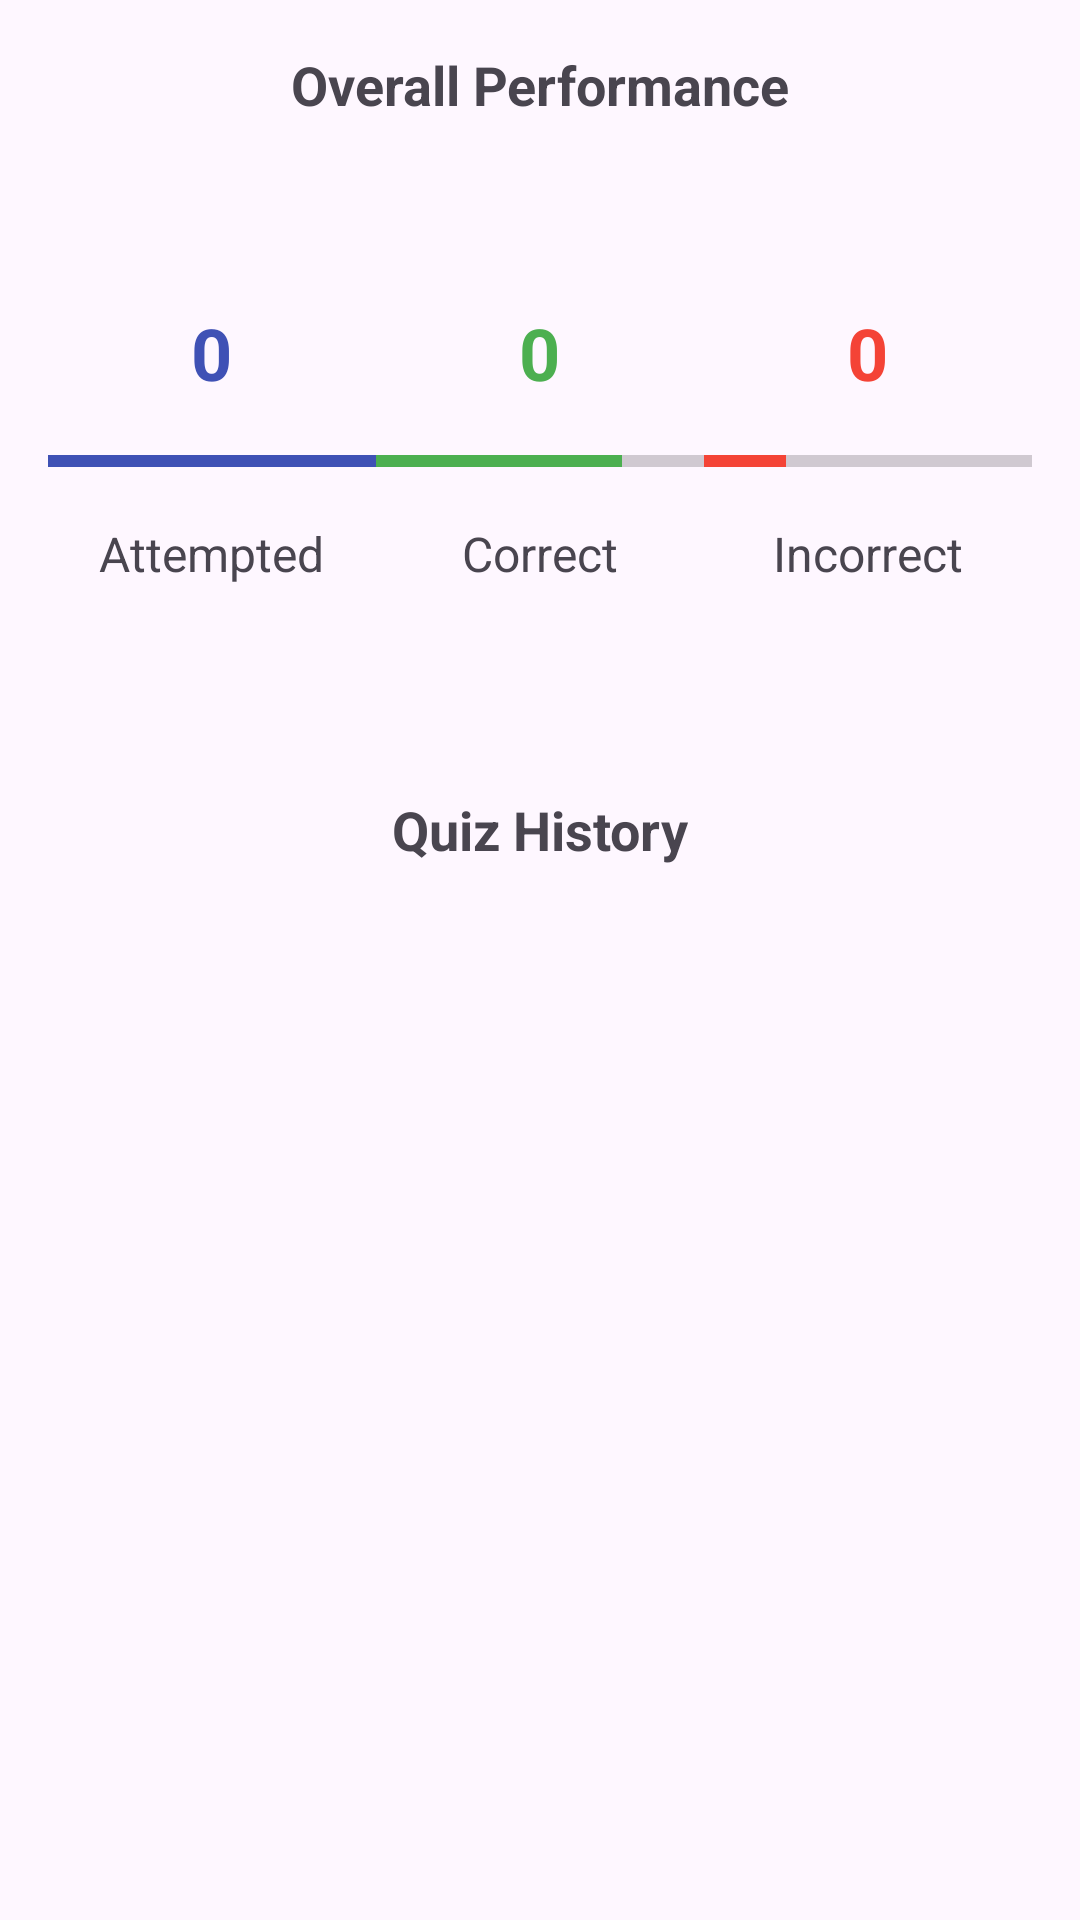

Reconstruct the res/layout file that produces this screen, plus the resources it refers to.
<!-- AndroidManifest.xml: application theme Theme.SWAG_APP -->
<!-- res/layout/activity_view_scores.xml -->
<?xml version="1.0" encoding="utf-8"?>
<androidx.constraintlayout.widget.ConstraintLayout
    xmlns:android="http://schemas.android.com/apk/res/android"
    xmlns:app="http://schemas.android.com/apk/res-auto"
    xmlns:tools="http://schemas.android.com/tools"
    android:id="@+id/main"
    android:layout_width="match_parent"
    android:layout_height="match_parent"
    tools:context=".StudentActivities.ViewScoresActivity">

    
    <TextView
        android:id="@+id/tvPerformanceTitle"
        android:layout_width="wrap_content"
        android:layout_height="wrap_content"
        android:layout_marginTop="16dp"
        android:text="Overall Performance"
        android:textSize="18sp"
        android:textStyle="bold"
        app:layout_constraintTop_toTopOf="parent"
        app:layout_constraintStart_toStartOf="parent"
        app:layout_constraintEnd_toEndOf="parent"/>

    
    <LinearLayout
        android:id="@+id/chartContainer"
        android:layout_width="0dp"
        android:layout_height="200dp"
        android:layout_marginTop="8dp"
        android:layout_marginStart="16dp"
        android:layout_marginEnd="16dp"
        android:orientation="horizontal"
        app:layout_constraintTop_toBottomOf="@id/tvPerformanceTitle"
        app:layout_constraintStart_toStartOf="parent"
        app:layout_constraintEnd_toEndOf="parent">

        
        <LinearLayout
            android:layout_width="0dp"
            android:layout_height="match_parent"
            android:layout_weight="1"
            android:gravity="center"
            android:orientation="vertical">

            <TextView
                android:id="@+id/tvAttemptedValue"
                android:layout_width="wrap_content"
                android:layout_height="wrap_content"
                android:text="0"
                android:textColor="#3F51B5"
                android:textSize="24sp"
                android:textStyle="bold"/>

            <ProgressBar
                android:id="@+id/progressAttempted"
                style="?android:attr/progressBarStyleHorizontal"
                android:layout_width="match_parent"
                android:layout_height="24dp"
                android:layout_marginTop="8dp"
                android:progress="100"
                android:progressTint="#3F51B5"/>

            <TextView
                android:layout_width="wrap_content"
                android:layout_height="wrap_content"
                android:text="Attempted"
                android:layout_marginTop="8dp"
                android:textSize="16sp"/>
        </LinearLayout>

        
        <LinearLayout
            android:layout_width="0dp"
            android:layout_height="match_parent"
            android:layout_weight="1"
            android:gravity="center"
            android:orientation="vertical">

            <TextView
                android:id="@+id/tvCorrectValue"
                android:layout_width="wrap_content"
                android:layout_height="wrap_content"
                android:text="0"
                android:textColor="#4CAF50"
                android:textSize="24sp"
                android:textStyle="bold"/>

            <ProgressBar
                android:id="@+id/progressCorrect"
                style="?android:attr/progressBarStyleHorizontal"
                android:layout_width="match_parent"
                android:layout_height="24dp"
                android:layout_marginTop="8dp"
                android:progress="75"
                android:progressTint="#4CAF50"/>

            <TextView
                android:layout_width="wrap_content"
                android:layout_height="wrap_content"
                android:text="Correct"
                android:layout_marginTop="8dp"
                android:textSize="16sp"/>
        </LinearLayout>

        
        <LinearLayout
            android:layout_width="0dp"
            android:layout_height="match_parent"
            android:layout_weight="1"
            android:gravity="center"
            android:orientation="vertical">

            <TextView
                android:id="@+id/tvIncorrectValue"
                android:layout_width="wrap_content"
                android:layout_height="wrap_content"
                android:text="0"
                android:textColor="#F44336"
                android:textSize="24sp"
                android:textStyle="bold"/>

            <ProgressBar
                android:id="@+id/progressIncorrect"
                style="?android:attr/progressBarStyleHorizontal"
                android:layout_width="match_parent"
                android:layout_height="24dp"
                android:layout_marginTop="8dp"
                android:progress="25"
                android:progressTint="#F44336"/>

            <TextView
                android:layout_width="wrap_content"
                android:layout_height="wrap_content"
                android:text="Incorrect"
                android:layout_marginTop="8dp"
                android:textSize="16sp"/>
        </LinearLayout>
    </LinearLayout>

    
    <TextView
        android:id="@+id/tvQuizListTitle"
        android:layout_width="wrap_content"
        android:layout_height="wrap_content"
        android:text="Quiz History"
        android:textSize="18sp"
        android:textStyle="bold"
        android:layout_marginTop="16dp"
        app:layout_constraintTop_toBottomOf="@id/chartContainer"
        app:layout_constraintStart_toStartOf="parent"
        app:layout_constraintEnd_toEndOf="parent"/>

    
    <androidx.recyclerview.widget.RecyclerView
        android:id="@+id/rvQuizList"
        android:layout_width="0dp"
        android:layout_height="0dp"
        android:layout_margin="8dp"
        app:layout_constraintTop_toBottomOf="@id/tvQuizListTitle"
        app:layout_constraintBottom_toBottomOf="parent"
        app:layout_constraintStart_toStartOf="parent"
        app:layout_constraintEnd_toEndOf="parent"/>
</androidx.constraintlayout.widget.ConstraintLayout>
<!-- resources referenced by this layout -->
<resources>
  <style name="Theme.SWAG_APP" parent="Base.Theme.SWAG_APP" />
  <style name="Base.Theme.SWAG_APP" parent="Theme.Material3.DayNight.NoActionBar">
          
          
      </style>
</resources>
